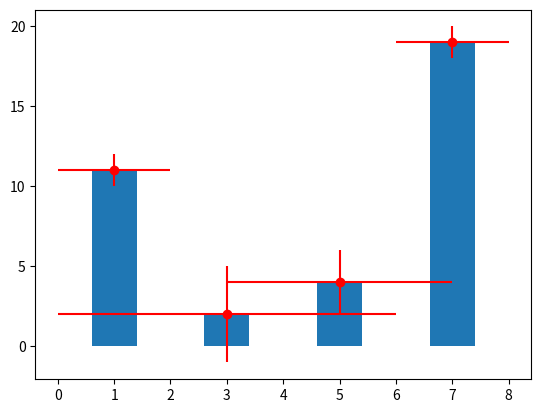

This chart was generated by the following Python code:
import matplotlib.pyplot as plt

a = [1, 3, 5, 7]
b = [11, 2, 4, 19]

plt.bar(a, b)

c = [1, 3, 2, 1]
d = [1, 3, 2, 1]

plt.errorbar(a, b, xerr=c, yerr=d, fmt="o", color="r")
plt.show()
